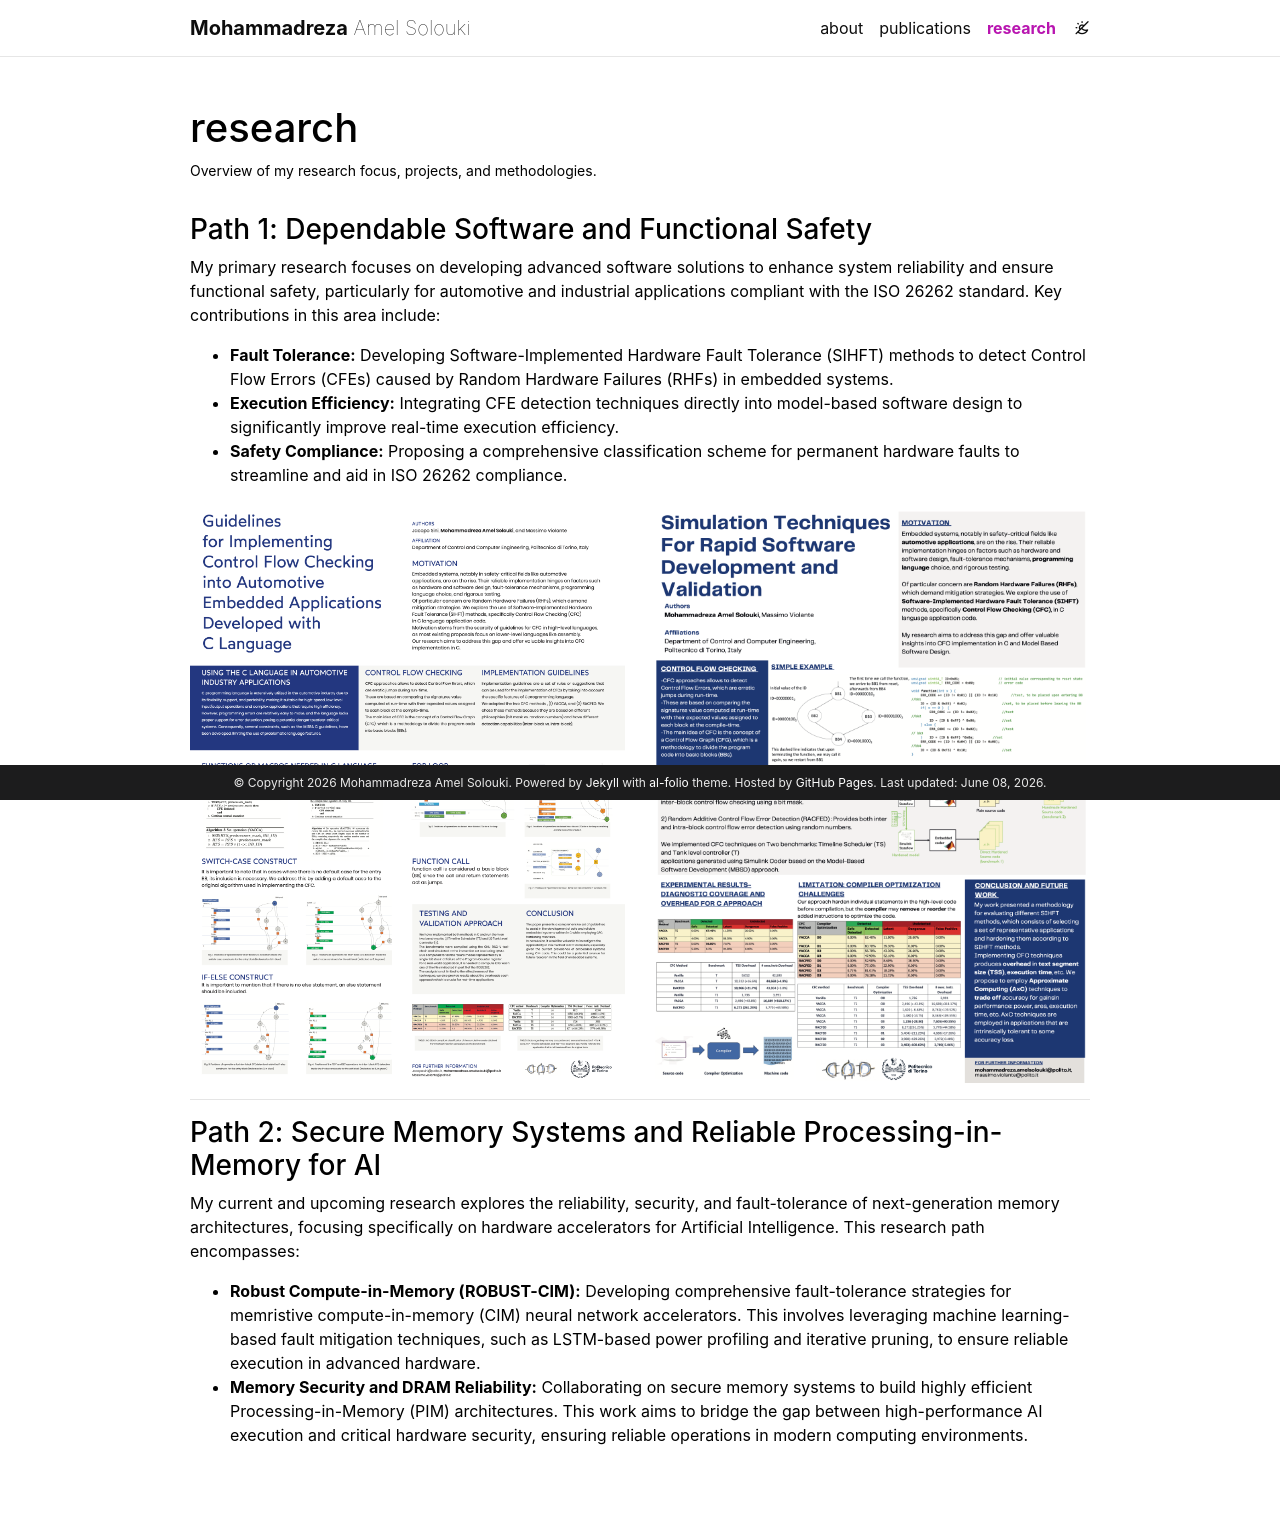

repository: m-solouki/m-solouki.github.io · page: research/index.html · generator: jekyll

---
layout: page
permalink: /research/
title: research
description: Overview of my research focus, projects, and methodologies.
nav: true
nav_order: 4
---

### Path 1: Dependable Software and Functional Safety

My primary research focuses on developing advanced software solutions to enhance system reliability and ensure functional safety, particularly for automotive and industrial applications compliant with the ISO 26262 standard. Key contributions in this area include:

* **Fault Tolerance:** Developing Software-Implemented Hardware Fault Tolerance (SIHFT) methods to detect Control Flow Errors (CFEs) caused by Random Hardware Failures (RHFs) in embedded systems.
* **Execution Efficiency:** Integrating CFE detection techniques directly into model-based software design to significantly improve real-time execution efficiency.
* **Safety Compliance:** Proposing a comprehensive classification scheme for permanent hardware faults to streamline and aid in ISO 26262 compliance.

<div class="row mt-3">
    <div class="col-sm mt-3 mt-md-0">
        <img src="{{ '/assets/img/poster1.png' | relative_url }}" class="img-fluid rounded z-depth-1" alt="Research Poster 1">
    </div>
    <div class="col-sm mt-3 mt-md-0">
        <img src="{{ '/assets/img/poster2.png' | relative_url }}" class="img-fluid rounded z-depth-1" alt="Research Poster 2">
    </div>
</div>

***

### Path 2: Secure Memory Systems and Reliable Processing-in-Memory for AI

My current and upcoming research explores the reliability, security, and fault-tolerance of next-generation memory architectures, focusing specifically on hardware accelerators for Artificial Intelligence. This research path encompasses:

* **Robust Compute-in-Memory (ROBUST-CIM):** Developing comprehensive fault-tolerance strategies for memristive compute-in-memory (CIM) neural network accelerators. This involves leveraging machine learning-based fault mitigation techniques, such as LSTM-based power profiling and iterative pruning, to ensure reliable execution in advanced hardware.
* **Memory Security and DRAM Reliability:** Collaborating on secure memory systems to build highly efficient Processing-in-Memory (PIM) architectures. This work aims to bridge the gap between high-performance AI execution and critical hardware security, ensuring reliable operations in modern computing environments.
